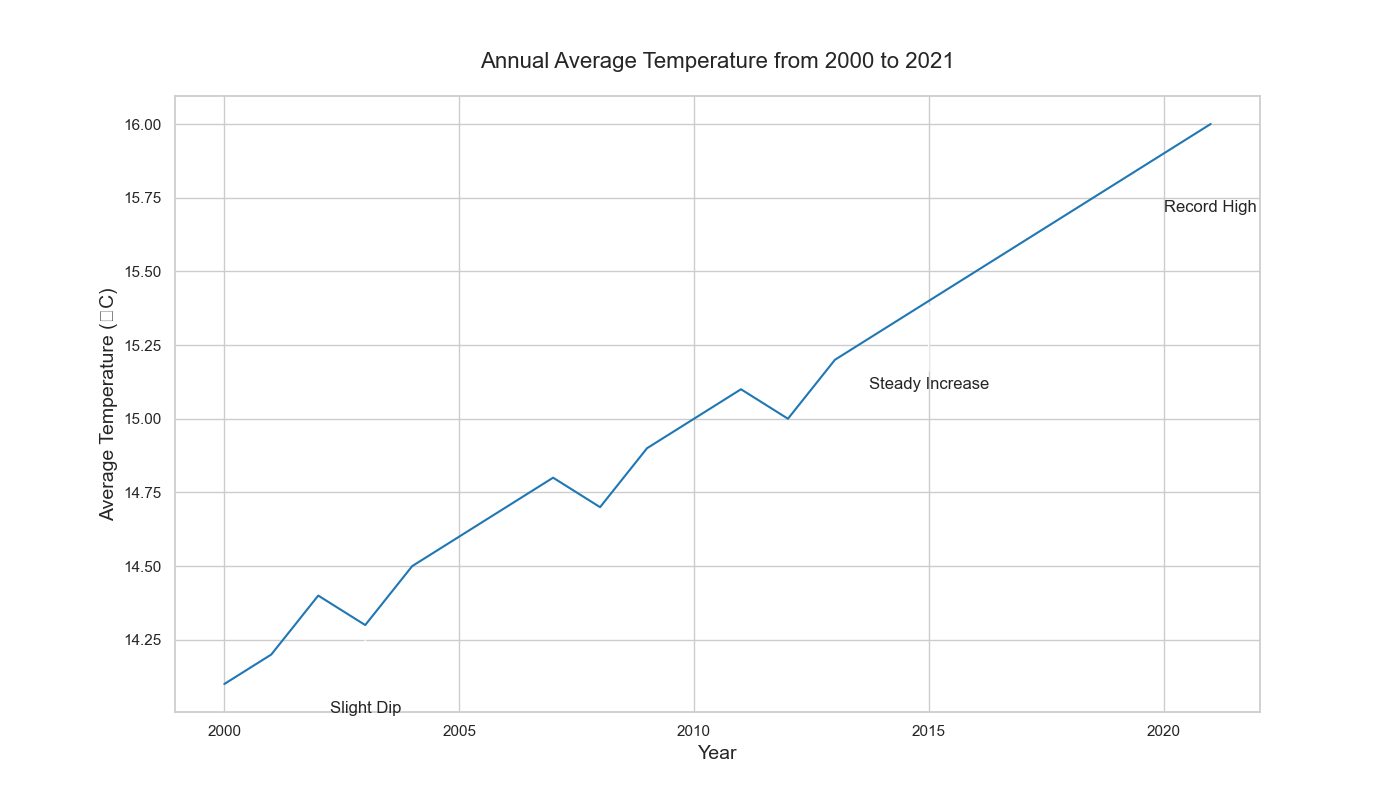

The data file committed next to this chart (first rows):
Year, Average Temperature
2000, 14.1
2001, 14.2
2002, 14.4
2003, 14.3
2004, 14.5
2005, 14.6
2006, 14.7
2007, 14.8
2008, 14.7
2009, 14.9
2010, 15.0
2011, 15.1
2012, 15.0
2013, 15.2
2014, 15.3
2015, 15.4
2016, 15.5
2017, 15.6
2018, 15.7
2019, 15.8
2020, 15.9
2021, 16.0
